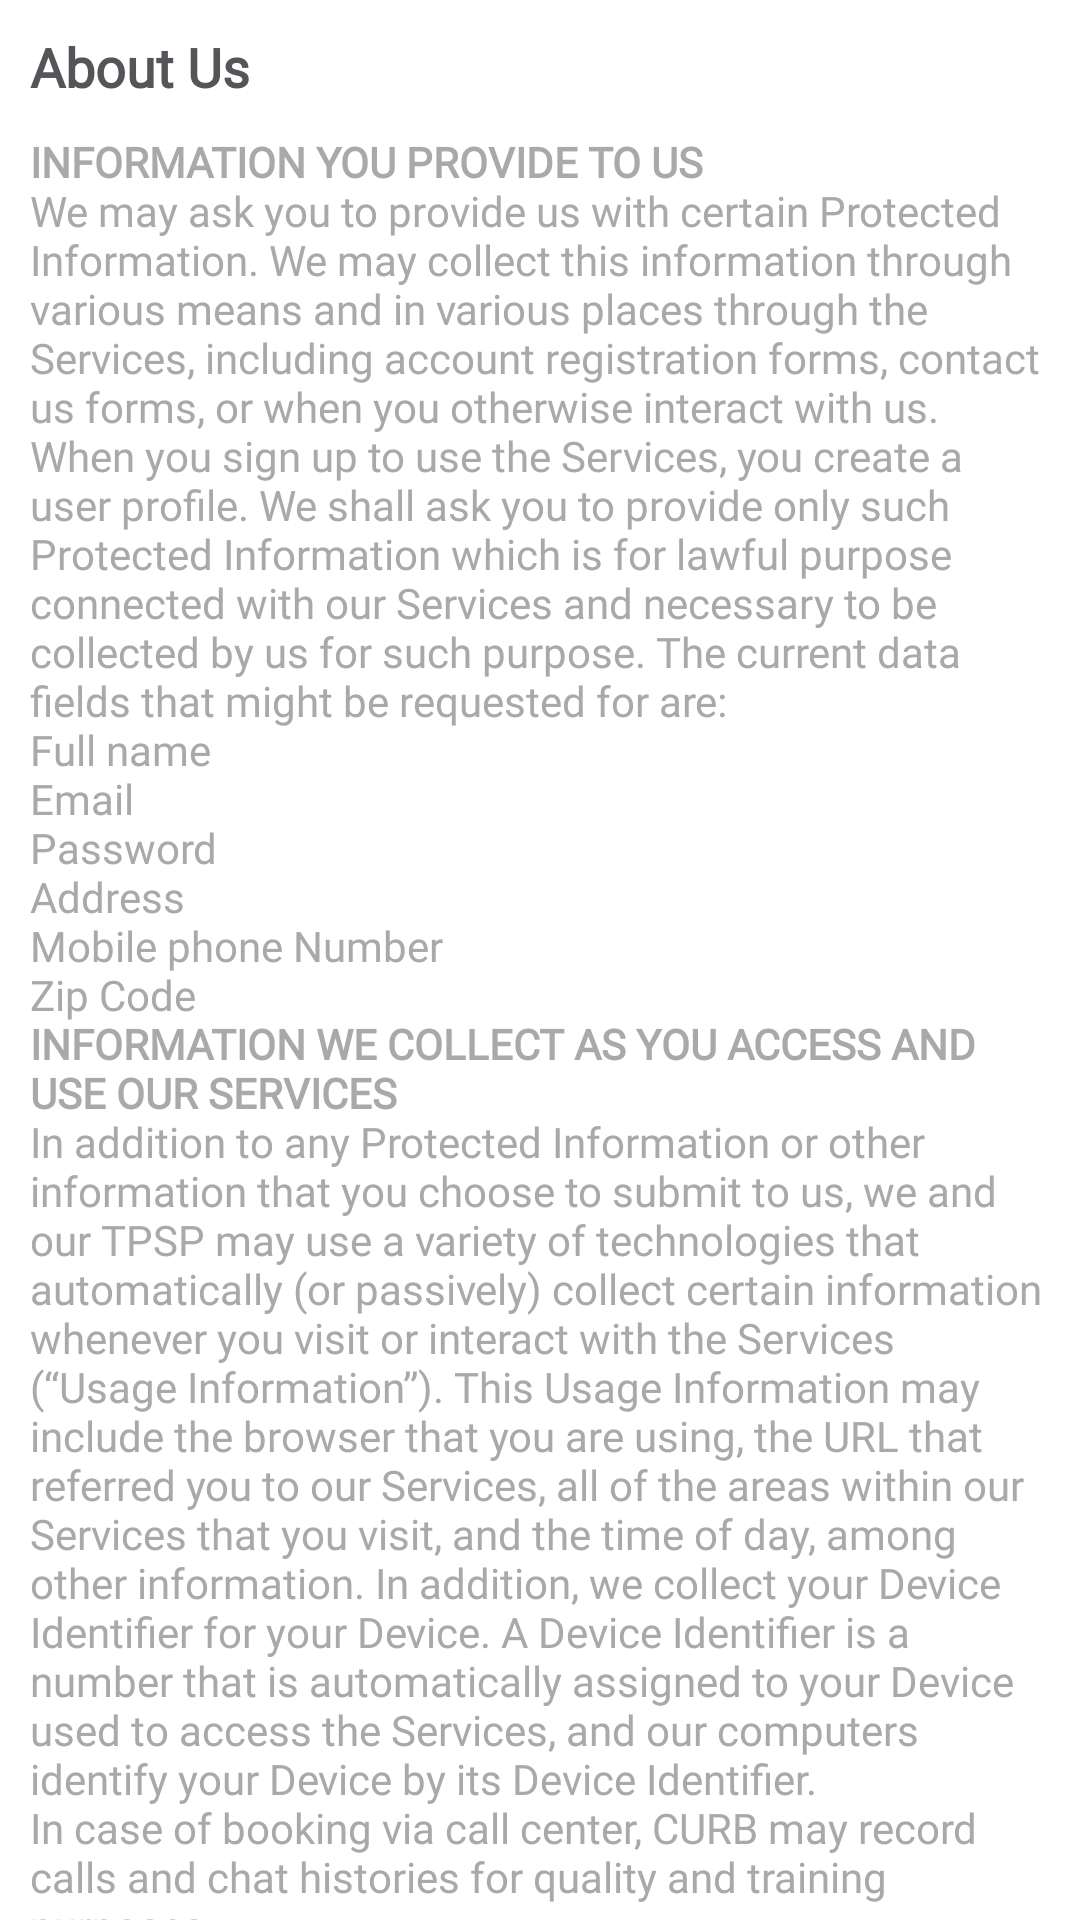

The Android layout XML behind this screen, and the referenced resources:
<!-- AndroidManifest.xml: application theme Theme.Curb -->
<!-- res/layout/privacy_policy_single_view.xml -->
<?xml version="1.0" encoding="utf-8"?>
<androidx.constraintlayout.widget.ConstraintLayout xmlns:android="http://schemas.android.com/apk/res/android"
    android:layout_width="match_parent"
    android:layout_height="match_parent"
    xmlns:app="http://schemas.android.com/apk/res-auto"
    android:background="@color/white">
    <TextView
        android:layout_width="match_parent"
        android:layout_height="wrap_content"
        android:layout_marginEnd="10dp"
        android:fontFamily="@font/open_sans"
        android:textSize="18dp"
        android:textStyle="bold"
        android:textColor="@color/black"
        android:text="@string/intro_heading"
        app:layout_constraintTop_toTopOf="parent"
        android:layout_marginTop="10dp"
        android:layout_marginStart="10dp"
        app:layout_constraintStart_toStartOf="parent"
        android:id="@+id/content_heading_for_privacy"/>
    <TextView
        android:layout_width="0dp"
        android:layout_height="wrap_content"
        app:layout_constraintEnd_toEndOf="@id/content_heading_for_privacy"
        app:layout_constraintStart_toStartOf="@id/content_heading_for_privacy"
        app:layout_constraintTop_toBottomOf="@id/content_heading_for_privacy"
        android:layout_marginTop="10dp"
        android:id="@+id/content_text_for_privacy_policy"
        android:fontFamily="@font/open_sans"
        android:textColor="@color/lightGrey"
        android:text="@string/information_we_collect_string"
        android:textSize="@dimen/button_text_size"/>


</androidx.constraintlayout.widget.ConstraintLayout>
<!-- resources referenced by this layout -->
<resources>
  <color name="black">#535559</color>
  <color name="lightGrey">#a9a9aa</color>
  <color name="white">#FFFFFF</color>
  <dimen name="button_text_size">14dp</dimen>
  <string name="intro_heading">About Us</string>
  <color name="teal_700">#1eb46f</color>
  <color name="differentcolor">#F8F8F8</color>
</resources>
